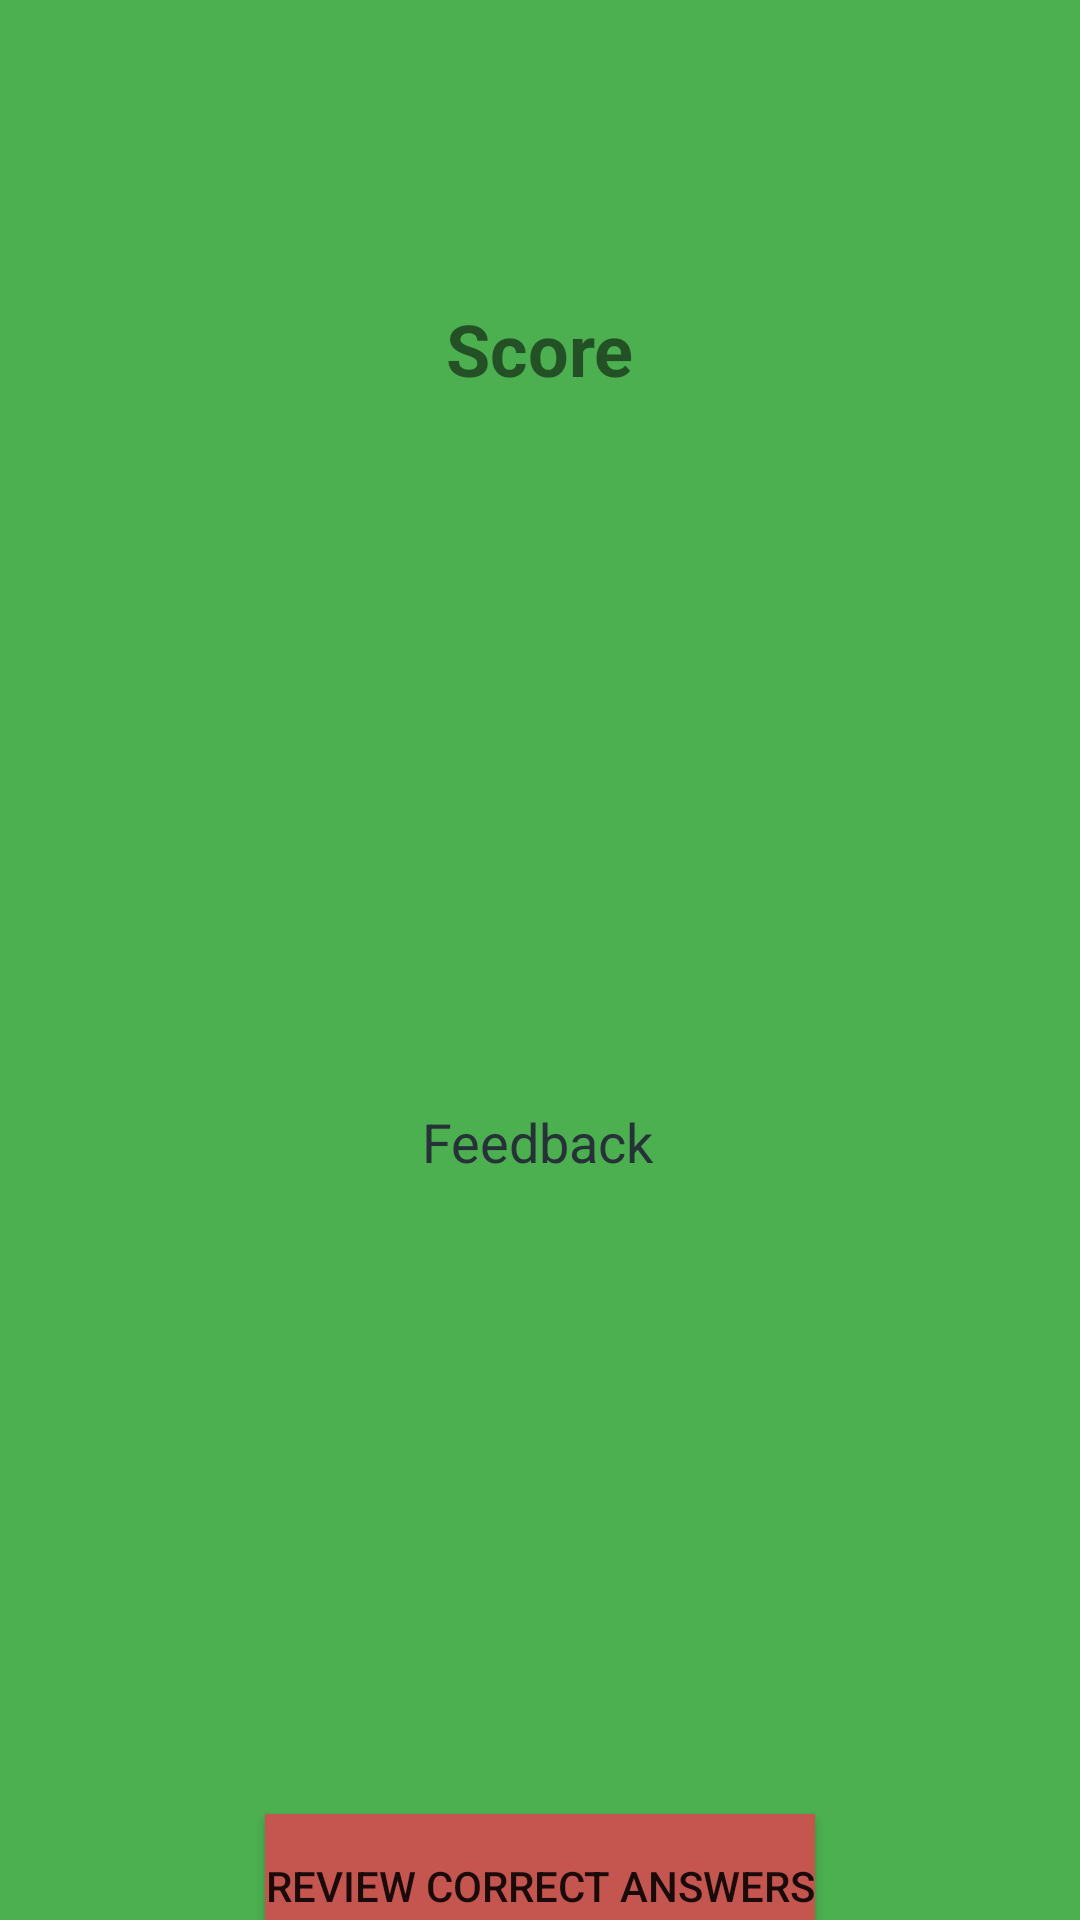

Android layout source for this screen:
<!-- AndroidManifest.xml: application theme Theme.IMADPROJECT2ST10479656 -->
<!-- res/layout/activity_result.xml -->
<?xml version="1.0" encoding="utf-8"?>
<androidx.constraintlayout.widget.ConstraintLayout xmlns:android="http://schemas.android.com/apk/res/android"
    xmlns:app="http://schemas.android.com/apk/res-auto"
    xmlns:tools="http://schemas.android.com/tools"
    android:id="@+id/main"
    android:layout_width="match_parent"
    android:layout_height="match_parent"
    android:background="#4CAF50"
    android:backgroundTint="#4CAF50"
    tools:context=".ResultActivity">


    <TextView
        android:id="@+id/resultTextView"
        android:layout_width="wrap_content"
        android:layout_height="wrap_content"
        android:layout_marginTop="100dp"
        android:text="@string/score"
        android:textSize="24sp"
        android:textStyle="bold"
        app:layout_constraintEnd_toEndOf="parent"
        app:layout_constraintStart_toStartOf="parent"
        app:layout_constraintTop_toTopOf="parent" />

    <TextView
        android:id="@+id/feedbackTextView"
        android:layout_width="wrap_content"
        android:layout_height="wrap_content"
        android:layout_marginTop="236dp"
        android:text="@string/feedback"
        android:textColor="#263238"
        android:textSize="18sp"
        app:layout_constraintEnd_toEndOf="parent"
        app:layout_constraintHorizontal_bias="0.498"
        app:layout_constraintStart_toStartOf="parent"
        app:layout_constraintTop_toBottomOf="@id/resultTextView" />

    <Button
        android:id="@+id/reviewButton"
        android:layout_width="wrap_content"
        android:layout_height="wrap_content"
        android:layout_marginTop="212dp"
        android:background="#4CAF50"
        android:backgroundTint="#C5564F"
        android:text="@string/review_correct_answers"
        app:layout_constraintEnd_toEndOf="parent"
        app:layout_constraintStart_toStartOf="parent"
        app:layout_constraintTop_toBottomOf="@id/feedbackTextView" />


</androidx.constraintlayout.widget.ConstraintLayout>
<!-- resources referenced by this layout -->
<resources>
  <string name="feedback">Feedback</string>
  <string name="review_correct_answers">Review Correct Answers</string>
  <string name="score">Score</string>
  <style name="Theme.IMADPROJECT2ST10479656" parent="Base.Theme.IMADPROJECT2ST10479656" />
  <style name="Base.Theme.IMADPROJECT2ST10479656" parent="Theme.AppCompat.Light.NoActionBar">
          
          
      </style>
</resources>
